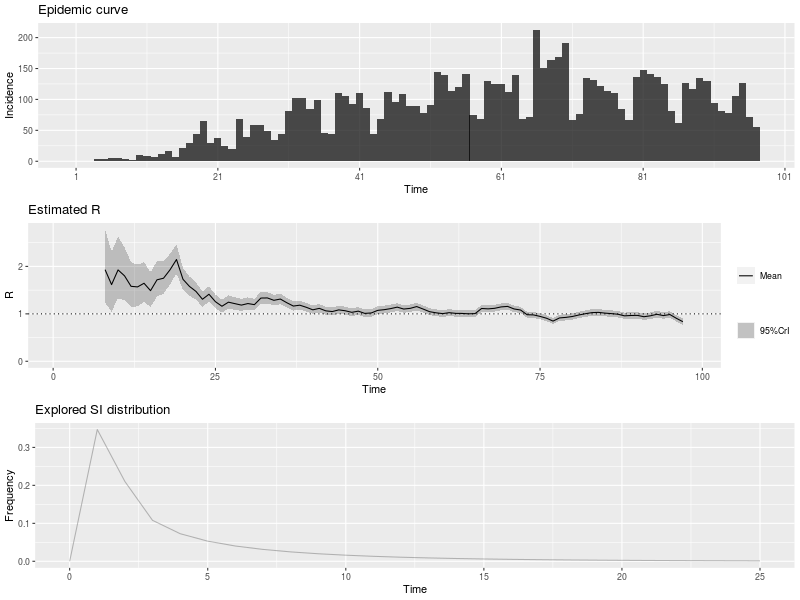

The data file committed next to this chart (first rows):
, t_start, t_end, Mean(R), Std(R), Quantile.0.025(R), Quantile.0.05(R), Quantile.0.25(R), Median(R), Quantile.0.75(R), Quantile.0.95(R), Quantile.0.975(R)
1, 2, 8, 1.932, 0.3943, 1.238, 1.332, 1.653, 1.905, 2.181, 2.623, 2.778
2, 3, 9, 1.617, 0.3233, 1.046, 1.124, 1.388, 1.595, 1.821, 2.183, 2.309
3, 4, 10, 1.926, 0.3304, 1.334, 1.417, 1.694, 1.907, 2.138, 2.5, 2.626
4, 5, 11, 1.801, 0.2847, 1.286, 1.359, 1.601, 1.786, 1.984, 2.293, 2.4
5, 6, 12, 1.58, 0.241, 1.144, 1.206, 1.412, 1.568, 1.736, 1.997, 2.087
6, 7, 13, 1.568, 0.224, 1.16, 1.218, 1.411, 1.557, 1.712, 1.953, 2.036
7, 8, 14, 1.645, 0.2141, 1.252, 1.309, 1.496, 1.635, 1.784, 2.012, 2.09
8, 9, 15, 1.489, 0.1876, 1.144, 1.194, 1.358, 1.481, 1.611, 1.81, 1.878
9, 10, 16, 1.718, 0.1897, 1.366, 1.418, 1.586, 1.711, 1.842, 2.041, 2.109
10, 11, 17, 1.751, 0.1742, 1.426, 1.475, 1.631, 1.745, 1.865, 2.047, 2.109
11, 12, 18, 1.928, 0.1653, 1.618, 1.665, 1.814, 1.924, 2.037, 2.208, 2.266
12, 13, 19, 2.146, 0.1541, 1.854, 1.899, 2.04, 2.142, 2.248, 2.405, 2.458
13, 14, 20, 1.729, 0.1187, 1.504, 1.538, 1.647, 1.726, 1.807, 1.929, 1.969
14, 15, 21, 1.578, 0.1032, 1.382, 1.412, 1.507, 1.576, 1.647, 1.752, 1.787
15, 16, 22, 1.473, 0.09279, 1.297, 1.324, 1.409, 1.471, 1.534, 1.629, 1.66
16, 17, 23, 1.307, 0.08252, 1.151, 1.175, 1.251, 1.306, 1.362, 1.446, 1.474
17, 18, 24, 1.413, 0.08299, 1.255, 1.28, 1.356, 1.412, 1.468, 1.552, 1.58
18, 19, 25, 1.256, 0.07426, 1.114, 1.136, 1.205, 1.254, 1.305, 1.38, 1.405
19, 20, 26, 1.16, 0.06933, 1.028, 1.048, 1.113, 1.159, 1.206, 1.276, 1.3
20, 21, 27, 1.246, 0.07089, 1.111, 1.132, 1.198, 1.245, 1.293, 1.365, 1.389
21, 22, 28, 1.215, 0.06792, 1.085, 1.105, 1.168, 1.214, 1.26, 1.329, 1.352
22, 23, 29, 1.184, 0.06529, 1.06, 1.079, 1.14, 1.183, 1.228, 1.294, 1.316
23, 24, 30, 1.217, 0.06478, 1.093, 1.112, 1.173, 1.216, 1.26, 1.326, 1.347
24, 25, 31, 1.194, 0.06241, 1.075, 1.093, 1.151, 1.193, 1.235, 1.298, 1.319
25, 26, 32, 1.333, 0.06435, 1.21, 1.229, 1.289, 1.332, 1.376, 1.44, 1.462
26, 27, 33, 1.335, 0.06147, 1.218, 1.236, 1.293, 1.334, 1.376, 1.438, 1.459
27, 28, 34, 1.285, 0.05754, 1.175, 1.192, 1.246, 1.284, 1.324, 1.381, 1.4
28, 29, 35, 1.312, 0.05599, 1.204, 1.221, 1.274, 1.311, 1.349, 1.405, 1.424
29, 30, 36, 1.234, 0.0521, 1.134, 1.15, 1.198, 1.233, 1.269, 1.321, 1.338
30, 31, 37, 1.164, 0.04916, 1.07, 1.085, 1.131, 1.164, 1.197, 1.246, 1.263
31, 32, 38, 1.182, 0.04868, 1.089, 1.103, 1.149, 1.182, 1.215, 1.264, 1.28
32, 33, 39, 1.138, 0.04672, 1.048, 1.062, 1.106, 1.137, 1.169, 1.216, 1.231
33, 34, 40, 1.085, 0.04492, 0.9983, 1.012, 1.054, 1.084, 1.115, 1.16, 1.174
34, 35, 41, 1.116, 0.04524, 1.029, 1.042, 1.085, 1.115, 1.146, 1.191, 1.206
35, 36, 42, 1.063, 0.04358, 0.9793, 0.9923, 1.033, 1.062, 1.092, 1.136, 1.15
36, 37, 43, 1.048, 0.04304, 0.9655, 0.9783, 1.019, 1.048, 1.077, 1.12, 1.134
37, 38, 44, 1.084, 0.04362, 0.9998, 1.013, 1.054, 1.083, 1.113, 1.156, 1.171
38, 39, 45, 1.065, 0.0428, 0.9826, 0.9955, 1.036, 1.064, 1.093, 1.136, 1.15
39, 40, 46, 1.032, 0.04182, 0.9516, 0.9642, 1.003, 1.031, 1.06, 1.102, 1.116
40, 41, 47, 1.057, 0.04224, 0.9758, 0.9884, 1.028, 1.056, 1.085, 1.127, 1.141
41, 42, 48, 1.01, 0.04102, 0.9309, 0.9432, 0.9817, 1.009, 1.037, 1.078, 1.092
42, 43, 49, 1.018, 0.04123, 0.9392, 0.9516, 0.9903, 1.018, 1.046, 1.087, 1.101
43, 44, 50, 1.074, 0.04231, 0.9923, 1.005, 1.045, 1.073, 1.102, 1.144, 1.158
44, 45, 51, 1.088, 0.04212, 1.007, 1.02, 1.059, 1.087, 1.116, 1.158, 1.172
45, 46, 52, 1.111, 0.042, 1.03, 1.042, 1.082, 1.11, 1.139, 1.181, 1.194
46, 47, 53, 1.141, 0.0419, 1.061, 1.073, 1.113, 1.141, 1.169, 1.211, 1.225
47, 48, 54, 1.101, 0.04031, 1.023, 1.036, 1.074, 1.101, 1.128, 1.168, 1.181
48, 49, 55, 1.116, 0.04005, 1.038, 1.051, 1.088, 1.115, 1.142, 1.182, 1.195
49, 50, 56, 1.153, 0.04011, 1.076, 1.088, 1.126, 1.153, 1.18, 1.22, 1.233
50, 51, 57, 1.1, 0.03834, 1.027, 1.038, 1.074, 1.1, 1.126, 1.164, 1.177
51, 52, 58, 1.045, 0.0369, 0.9738, 0.985, 1.02, 1.044, 1.07, 1.106, 1.118
52, 53, 59, 1.021, 0.03639, 0.9513, 0.9623, 0.9966, 1.021, 1.046, 1.082, 1.094
53, 54, 60, 1.004, 0.0361, 0.9349, 0.9458, 0.9798, 1.004, 1.029, 1.065, 1.076
54, 55, 61, 1.025, 0.03655, 0.9543, 0.9654, 0.9999, 1.024, 1.049, 1.086, 1.098
55, 56, 62, 1.01, 0.03621, 0.9402, 0.9512, 0.9853, 1.01, 1.034, 1.07, 1.082
56, 57, 63, 1.008, 0.03618, 0.9388, 0.9497, 0.9838, 1.008, 1.033, 1.069, 1.081
57, 58, 64, 1.001, 0.03604, 0.9313, 0.9422, 0.9761, 1, 1.025, 1.061, 1.073
58, 59, 65, 1.005, 0.03616, 0.9357, 0.9466, 0.9807, 1.005, 1.029, 1.066, 1.077
59, 60, 66, 1.113, 0.03805, 1.04, 1.051, 1.087, 1.113, 1.139, 1.176, 1.189
60, 61, 67, 1.105, 0.03721, 1.033, 1.045, 1.08, 1.105, 1.13, 1.167, 1.179
... 30 more rows
